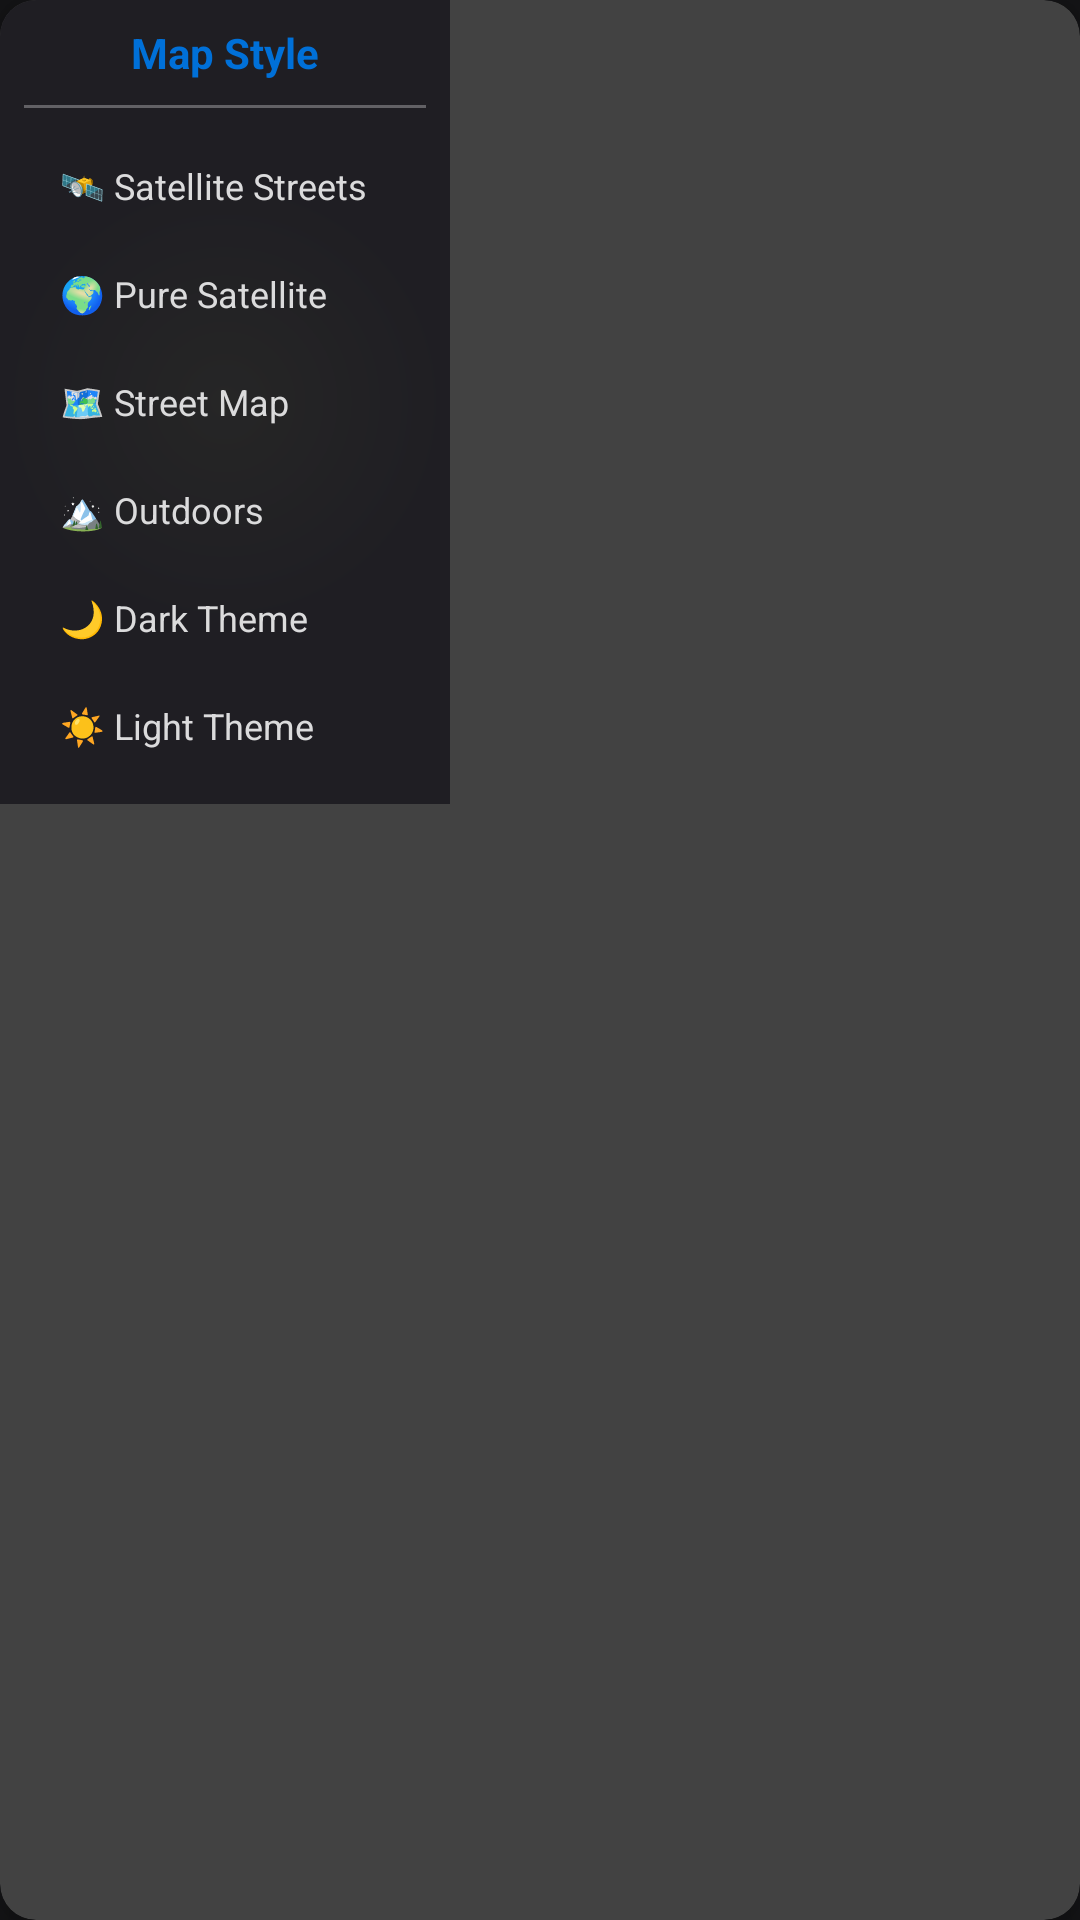

Produce the Android XML layout that renders to this screen, including the resource entries it uses.
<!-- AndroidManifest.xml: application theme Theme.EagleEyeAndroid -->
<!-- res/layout/map_style_dropdown.xml -->
<?xml version="1.0" encoding="utf-8"?>
<androidx.cardview.widget.CardView xmlns:android="http://schemas.android.com/apk/res/android"
    xmlns:app="http://schemas.android.com/apk/res-auto"
    android:layout_width="wrap_content"
    android:layout_height="wrap_content"
    app:cardElevation="8dp"
    app:cardCornerRadius="12dp"
    android:background="@color/transparent"
    android:orientation="vertical">

    <LinearLayout
        android:layout_width="150dp"
        android:layout_height="wrap_content"
        android:padding="8dp"
        android:background="@drawable/secondary_gradient_background"
        android:orientation="vertical">

        <TextView
            android:layout_width="match_parent"
            android:layout_height="wrap_content"
            android:text="Map Style"
            android:textColor="@color/main_color"
            android:textStyle="bold"
            android:textSize="14sp"
            android:gravity="center"
            android:paddingBottom="8dp" />
    
        <View
            android:layout_width="match_parent"
            android:layout_height="1dp"
            android:background="@color/white"
            android:alpha="0.3"
            android:layout_marginBottom="8dp" />
    
        <TextView
            android:id="@+id/style_satellite_streets"
            android:layout_width="match_parent"
            android:layout_height="36dp"
            android:text="🛰️ Satellite Streets"
            android:textColor="@color/text_primary"
            android:textSize="12sp"
            android:gravity="center_vertical"
            android:paddingLeft="12dp"
            android:paddingRight="12dp"
            android:background="?android:attr/selectableItemBackground"
            android:clickable="true"
            android:focusable="true" />
    
        <TextView
            android:id="@+id/style_satellite"
            android:layout_width="match_parent"
            android:layout_height="36dp"
            android:text="🌍 Pure Satellite"
            android:textColor="@color/text_primary"
            android:textSize="12sp"
            android:gravity="center_vertical"
            android:paddingLeft="12dp"
            android:paddingRight="12dp"
            android:background="?android:attr/selectableItemBackground"
            android:clickable="true"
            android:focusable="true" />
    
        <TextView
            android:id="@+id/style_streets"
            android:layout_width="match_parent"
            android:layout_height="36dp"
            android:text="🗺️ Street Map"
            android:textColor="@color/text_primary"
            android:textSize="12sp"
            android:gravity="center_vertical"
            android:paddingLeft="12dp"
            android:paddingRight="12dp"
            android:background="?android:attr/selectableItemBackground"
            android:clickable="true"
            android:focusable="true" />
    
        <TextView
            android:id="@+id/style_outdoors"
            android:layout_width="match_parent"
            android:layout_height="36dp"
            android:text="🏔️ Outdoors"
            android:textColor="@color/text_primary"
            android:textSize="12sp"
            android:gravity="center_vertical"
            android:paddingLeft="12dp"
            android:paddingRight="12dp"
            android:background="?android:attr/selectableItemBackground"
            android:clickable="true"
            android:focusable="true" />
    
        <TextView
            android:id="@+id/style_dark"
            android:layout_width="match_parent"
            android:layout_height="36dp"
            android:text="🌙 Dark Theme"
            android:textColor="@color/text_primary"
            android:textSize="12sp"
            android:gravity="center_vertical"
            android:paddingLeft="12dp"
            android:paddingRight="12dp"
            android:background="?android:attr/selectableItemBackground"
            android:clickable="true"
            android:focusable="true" />
    
        <TextView
            android:id="@+id/style_light"
            android:layout_width="match_parent"
            android:layout_height="36dp"
            android:text="☀️ Light Theme"
            android:textColor="@color/text_primary"
            android:textSize="12sp"
            android:gravity="center_vertical"
            android:paddingLeft="12dp"
            android:paddingRight="12dp"
            android:background="?android:attr/selectableItemBackground"
            android:clickable="true"
            android:focusable="true" />
    
    </LinearLayout>
</androidx.cardview.widget.CardView>
<!-- resources referenced by this layout -->
<resources>
  <color name="main_color">#0070D8</color>
  <color name="text_primary">#DBDBDC</color>
  <color name="transparent">#00000000</color>
  <color name="white">#FFFFFF</color>
  <!-- drawable secondary_gradient_background (drawable) -->
  <?xml version="1.0" encoding="utf-8"?>
  <shape xmlns:android="http://schemas.android.com/apk/res/android"
      android:shape="rectangle">
      <gradient
          android:type="radial"
          android:centerX="0.5"
          android:centerY="0.5"
          android:gradientRadius="50%"
          android:startColor="@color/secondary_background1"
          android:endColor="@color/secondary_background2" />
  </shape>
  <style name="Theme.EagleEyeAndroid" parent="Theme.Material3.Dark.NoActionBar">
          <item name="android:statusBarColor">@android:color/transparent</item>
          <item name="android:navigationBarColor">@android:color/transparent</item>
          <item name="android:windowLightStatusBar">false</item>
          <item name="android:windowLightNavigationBar">false</item>
  
          
          <item name="colorPrimary">@color/primary1</item>
          <item name="colorOnPrimary">@color/white</item>
          <item name="colorPrimaryContainer">@color/primary2</item>
          <item name="colorOnPrimaryContainer">@color/white</item>
  
          <item name="colorSecondary">@color/secondary1</item>
          <item name="colorOnSecondary">@color/white</item>
          <item name="colorSecondaryContainer">@color/secondary2</item>
          <item name="colorOnSecondaryContainer">@color/white</item>
  
          <item name="colorSurface">@color/background1</item>
          <item name="colorOnSurface">@color/text_primary</item>
          <item name="colorSurfaceVariant">@color/background2</item>
          <item name="colorOnSurfaceVariant">@color/text_primary</item>
  
          <item name="android:colorBackground">@color/background_color</item>
          <item name="colorOnBackground">@color/text_primary</item>
  
          
          <item name="materialButtonStyle">@style/Widget.App.Button</item>
      </style>
  <color name="secondary_background1">#262626</color>
  <color name="secondary_background2">#1F1E23</color>
  <color name="primary1">#1DA0FF</color>
  <color name="primary2">#0084FF</color>
  <color name="secondary1">#454545</color>
  <color name="secondary2">#393939</color>
  <color name="background1">#262626</color>
  <color name="background2">#1F1E23</color>
  <color name="background_color">#141416</color>
  <style name="Widget.App.Button" parent="Widget.Material3.Button">
          <item name="backgroundTint">@null</item> 
          <item name="android:textColor">@color/white</item>
      </style>
</resources>
